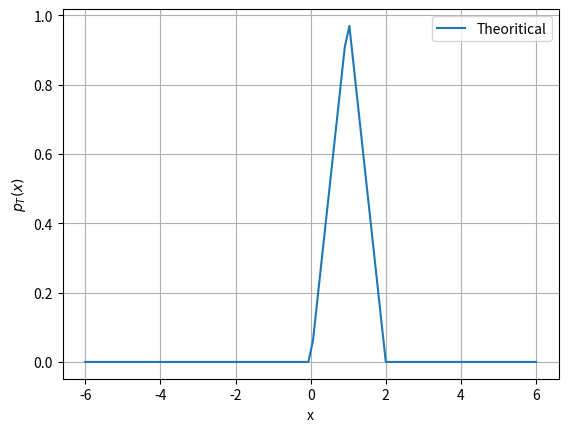

Reproduce this figure in Python.
import matplotlib.pyplot as plt
import numpy as np

x=np.linspace(-6,6,100)

def pdf(x):
	if x <= 0:
		return 0
	elif x > 0 and x <= 1:
		return x
	elif x > 1 and x < 2:
		return 2 - x
	else:
		return 0

p=[]

for i in range(0,100):
	p.append(pdf(x[i]))

plt.plot(x,p,label="Theoritical")
plt.grid()
plt.xlabel("x")
plt.ylabel("$p_T(x)$")
plt.legend()
plt.show()
